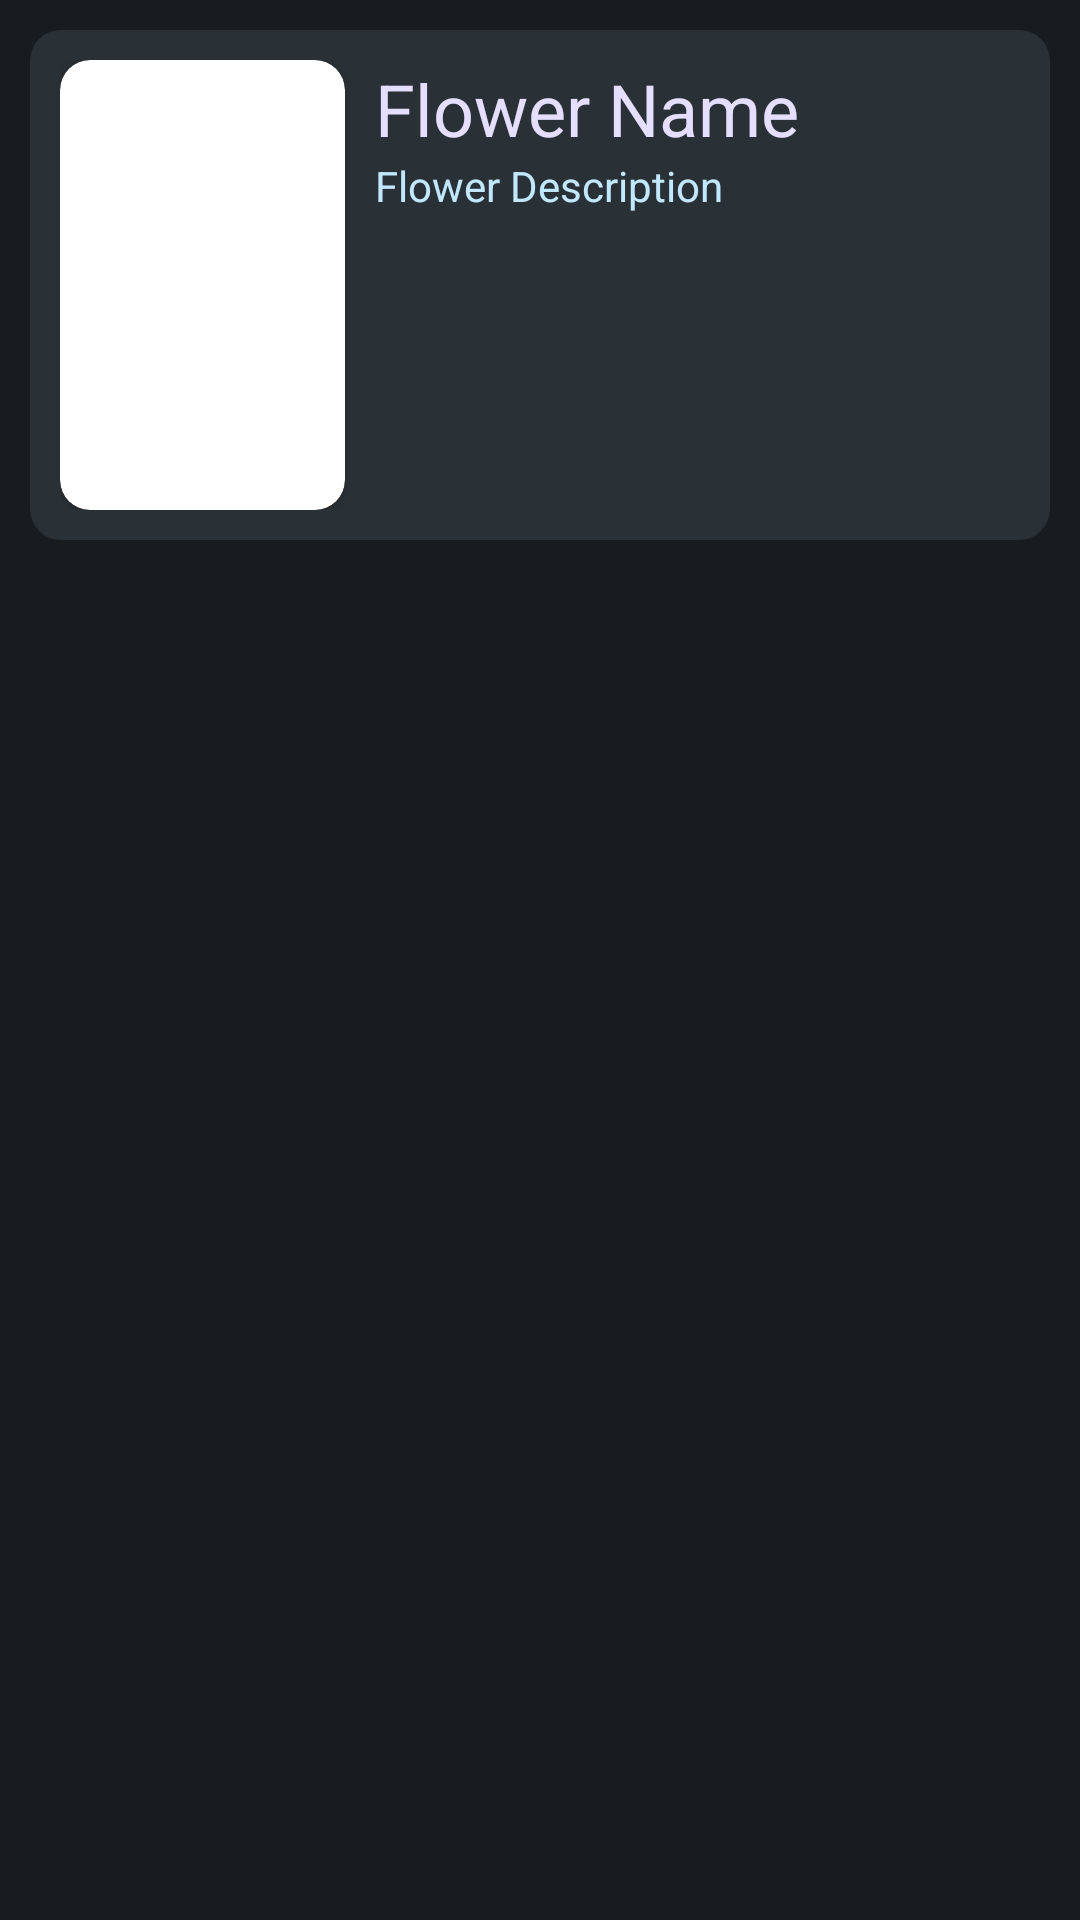

Reconstruct the res/layout file that produces this screen, plus the resources it refers to.
<!-- AndroidManifest.xml: application theme Theme.FlowerGarden -->
<!-- res/layout/flower_card.xml -->
<?xml version="1.0" encoding="utf-8"?>
<LinearLayout xmlns:android="http://schemas.android.com/apk/res/android"
    xmlns:app="http://schemas.android.com/apk/res-auto"
    android:layout_width="match_parent"
    android:layout_height="match_parent"
    android:background="@color/material_dynamic_neutral_variant10"
    android:orientation="vertical"
    android:padding="10dp">

    <LinearLayout
        android:id="@+id/cardLayout"
        android:layout_width="match_parent"
        android:layout_height="wrap_content"
        android:background="@drawable/card_background"
        android:clickable="true"
        android:orientation="horizontal"
        android:padding="10dp">

        <androidx.cardview.widget.CardView
            android:layout_width="wrap_content"
            android:layout_height="wrap_content"
            android:layout_marginEnd="10dp"
            android:layout_weight="1"
            android:background="@drawable/image_border"
            app:cardCornerRadius="10dp">

            <ImageView
                android:id="@+id/cardImage"
                android:layout_width="200dp"
                android:layout_height="150dp"
                android:layout_weight="1"
                android:rotation="0"
                android:scaleType="centerCrop"
                android:translationX="-20dp"
                app:srcCompat="@drawable/african_daisy" />
        </androidx.cardview.widget.CardView>

        <LinearLayout
            android:layout_width="match_parent"
            android:layout_height="match_parent"
            android:layout_weight="1"
            android:orientation="vertical">

            <TextView
                android:id="@+id/cardName"
                android:layout_width="match_parent"
                android:layout_height="wrap_content"
                android:maxLines="1"
                android:text="Flower Name"
                android:textColor="@color/material_dynamic_tertiary90"
                android:textSize="24sp" />

            <TextView
                android:id="@+id/cardDesc"
                android:layout_width="match_parent"
                android:layout_height="wrap_content"
                android:maxLines="3"
                android:text="Flower Description"
                android:textColor="@color/material_dynamic_primary90" />
        </LinearLayout>

    </LinearLayout>
</LinearLayout>
<!-- resources referenced by this layout -->
<resources>
  <!-- drawable card_background (drawable) -->
  <?xml version="1.0" encoding="utf-8"?>
  <selector xmlns:android="http://schemas.android.com/apk/res/android">
  
      <item>
          <shape>
              <solid android:color="@color/material_dynamic_neutral_variant20"></solid>
              <corners android:radius="5pt"></corners>
          </shape>
      </item>
  </selector>
  <!-- drawable image_border (drawable) -->
  <?xml version="1.0" encoding="utf-8"?>
  <selector xmlns:android="http://schemas.android.com/apk/res/android">
      <item>
      <shape xmlns:android="http://schemas.android.com/apk/res/android"
          android:shape="rectangle">
          <stroke android:width="3dp"
              android:color="#ff000000"/>
  
          <padding android:left="1dp"
              android:top="1dp"
              android:right="1dp"
              android:bottom="1dp"/>
  
          <corners android:radius="30px"/>
      </shape>
      </item>
  </selector>
  <style name="Theme.FlowerGarden" parent="Theme.MaterialComponents.DayNight.DarkActionBar">
          
          <item name="colorPrimary">@color/material_dynamic_neutral10</item>
          <item name="colorPrimaryVariant">@color/teal_200</item>
          <item name="colorOnPrimary">@color/white</item>
          
          <item name="colorSecondary">@color/purple_500</item>
          <item name="colorSecondaryVariant">@color/purple_700</item>
          <item name="colorOnSecondary">@color/black</item>
          
          <item name="android:statusBarColor">?attr/colorPrimary</item>
          
      </style>
  <!-- not gathered from this repository: default colours our renderer supplied (Android Studio template values) -->
  <color name="purple_500">#FF6200EE</color>
  <color name="purple_700">#FF3700B3</color>
  <color name="teal_200">#FF03DAC5</color>
  <color name="black">#FF000000</color>
  <color name="white">#FFFFFFFF</color>
</resources>
